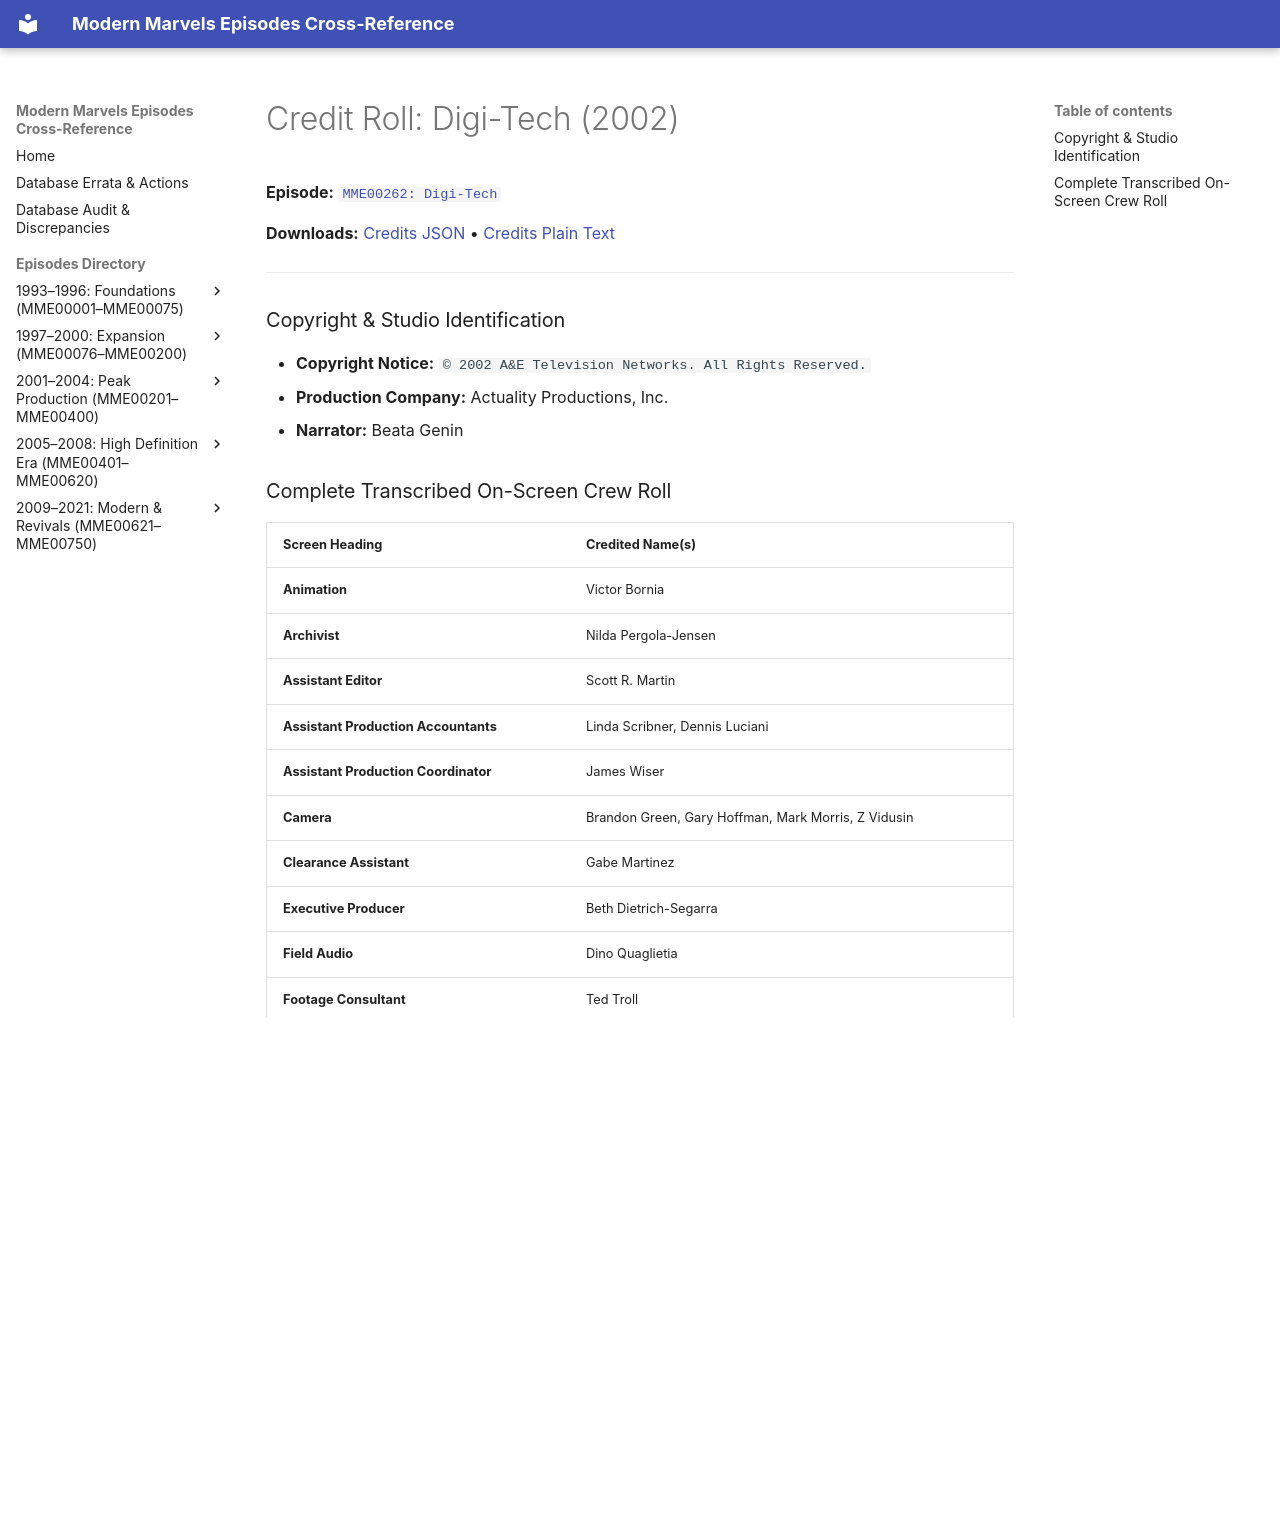

repository: ModernMarvelsFan/ModernMarvels · page: credits/MME00262-credits/index.html · generator: mkdocs

# Credit Roll: Digi-Tech (2002)
**Episode:** [`MME00262: Digi-Tech`](../episodes/MME00262.md)

**Downloads:** [Credits JSON](json/MME00262-credits.json) • [Credits Plain Text](txt/MME00262-credits.txt)

---

### Copyright & Studio Identification
* **Copyright Notice:** `© 2002 A&E Television Networks. All Rights Reserved.`
* **Production Company:** Actuality Productions, Inc.
* **Narrator:** Beata Genin

### Complete Transcribed On-Screen Crew Roll

| Screen Heading | Credited Name(s) |
| :--- | :--- |
| **Animation** | Victor Bornia |
| **Archivist** | Nilda Pergola-Jensen |
| **Assistant Editor** | Scott R. Martin |
| **Assistant Production Accountants** | Linda Scribner, Dennis Luciani |
| **Assistant Production Coordinator** | James Wiser |
| **Camera** | Brandon Green, Gary Hoffman, Mark Morris, Z Vidusin |
| **Clearance Assistant** | Gabe Martinez |
| **Executive Producer** | Beth Dietrich-Segarra |
| **Field Audio** | Dino Quaglietia |
| **Footage Consultant** | Ted Troll |
| **Graphic Artist** | Barry Hill |
| **Historical Consultants** | David Weil |
| **Online Editors** | Art Luciani, Paul Pieper |
| **Post Production Assistants** | Laura Steinhoff, Benjamin Thurston |
| **Production Assistants** | Shana Hilton, Mike Taylor |
| **Production Auditor** | Dani Eslin |
| **Sound Mixer** | Paul Ray |
| **Voice Over Coordinator** | Beata Genin |

---
[← Return to Episode Dossier](../episodes/MME00262.md)
